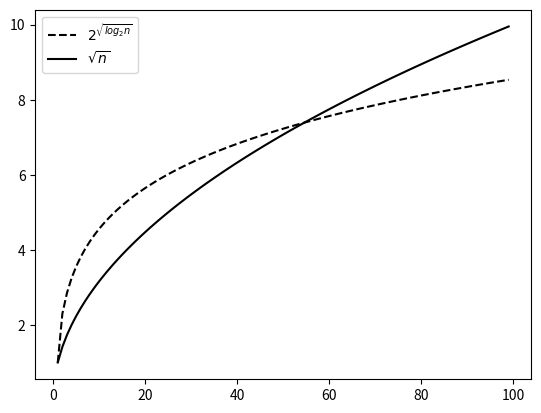

Source code (Python):
import numpy as np
import matplotlib.pyplot as plt
import scipy.special

def main():
    plot_f()

def plot_e():
    n = np.arange(1,100)
    nlogn = n*np.log(n)
    fact = scipy.special.factorial(n)
    logn = np.log(fact)

    plt.plot(n,nlogn, color = 'black', linestyle = "--", label="n log n")
    plt.plot(n,logn, color = 'black', linestyle = "-", label="log(n!)")
    plt.plot(n,nlogn / 2, color = 'black', linestyle = "--", label="n/2 log n")
    plt.legend()
    plt.show()

def plot_f():
    n = np.arange(1,100)
    f = np.exp(1)**np.sqrt(np.log(n))
    g = np.sqrt(n)

    plt.plot(n,f, color = 'black', linestyle = "--", label=r"$ 2^\sqrt{log_2 n}$")
    plt.plot(n,g, color = 'black', linestyle = "-", label=r"$\sqrt{n}$")
    plt.legend()
    plt.show()


if __name__ == "__main__":
    main()
    